Image classification data set "dataset" (nuveo/cv-test on GitHub). Class labels (2): clean document, noisy document.

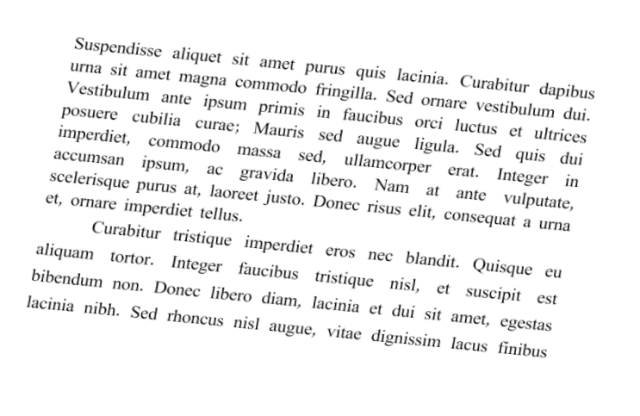
Label: clean document

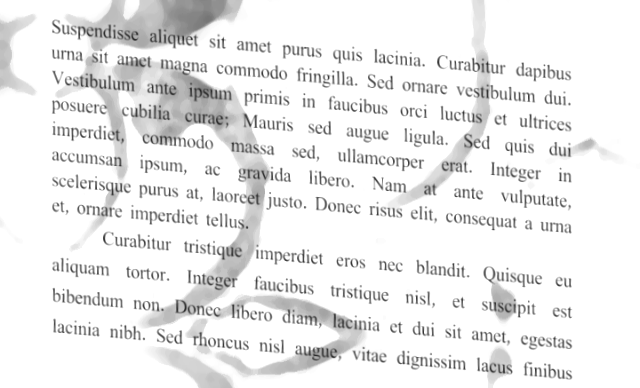
Label: noisy document

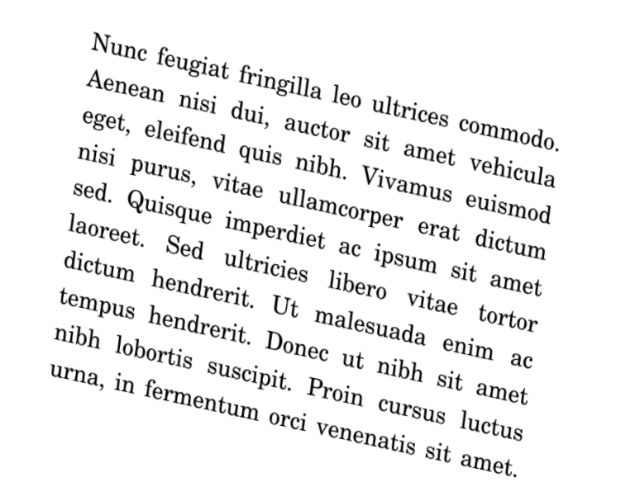
Label: clean document

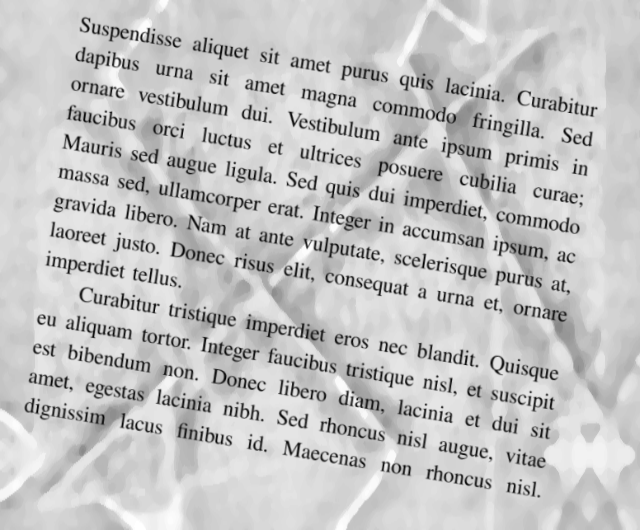
Label: noisy document

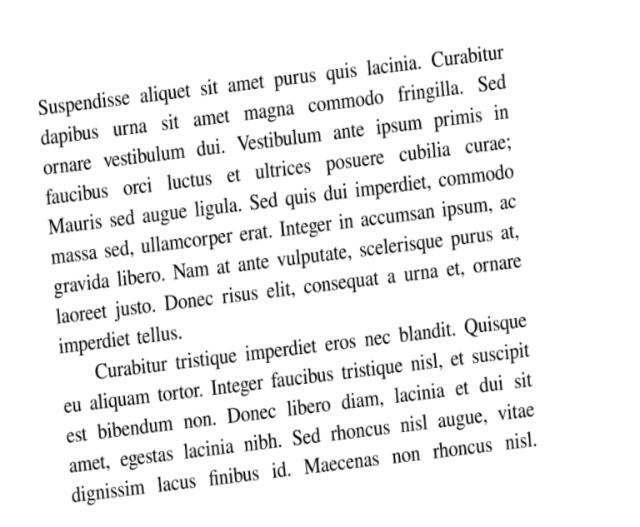
Label: clean document

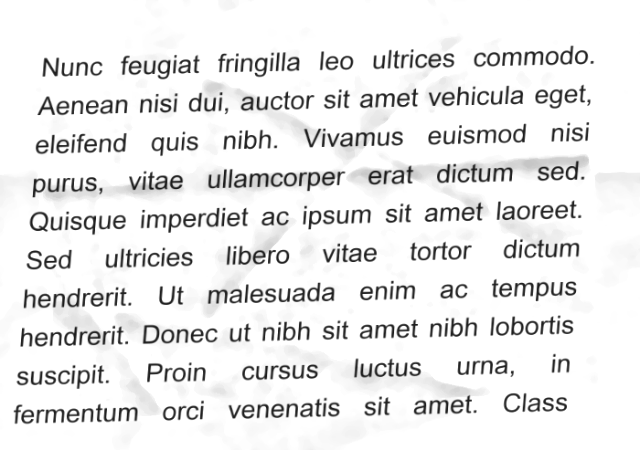
Label: noisy document
